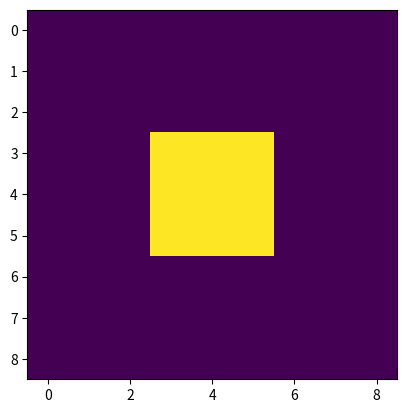

Source code (Python):
import numpy as np
import matplotlib.pyplot as plt
grid_3x3 = np.array([[0, 0, 0],
                     [0, 1, 0],
                     [0, 0, 0]])

# Repeat each element of the grid 3 times along the rows and then 3 times along the columns
grid_9x9 = np.repeat(np.repeat(grid_3x3, 3, axis=0), 3, axis=1)

plt.imshow(grid_3x3)
plt.show()
plt.imshow(grid_9x9)
plt.show()